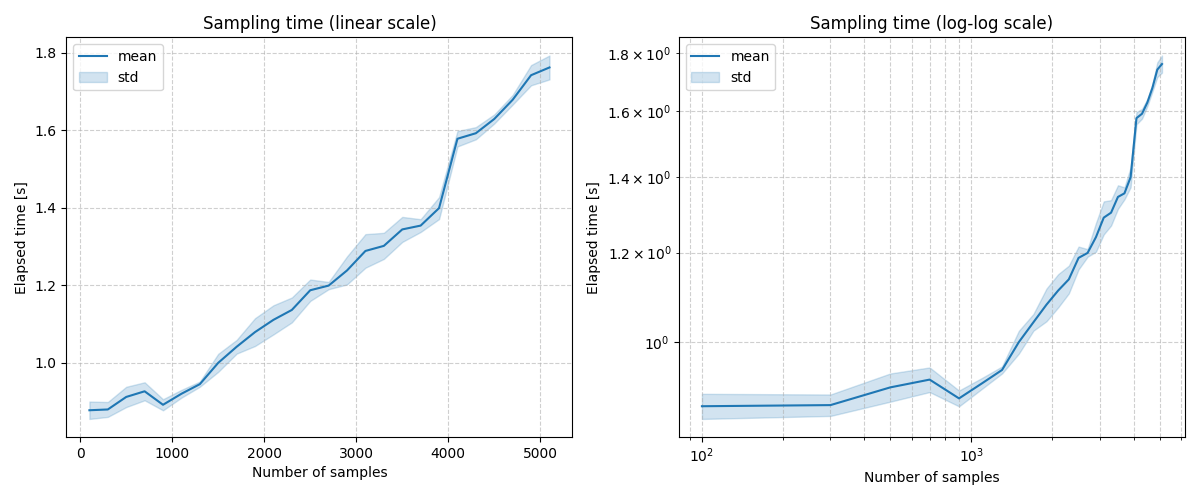

Source data for this figure (header and first rows):
num_samples, seed_1_time, seed_2_time, seed_3_time, seed_4_time, seed_5_time, seed_6_time, seed_7_time, seed_8_time, seed_9_time, seed_10_time
100, 0.9431, 0.8761, 0.8696, 0.869, 0.8664, 0.8658, 0.8663, 0.8679, 0.8676, 0.8822
300, 0.8836, 0.8845, 0.8699, 0.8697, 0.8683, 0.8652, 0.8841, 0.8693, 0.8667, 0.9328
500, 0.9384, 0.926, 0.9081, 0.9234, 0.8995, 0.8831, 0.894, 0.8964, 0.8796, 0.9686
700, 0.9431, 0.8906, 0.9353, 0.9352, 0.9733, 0.9233, 0.9397, 0.8996, 0.9198, 0.9032
900, 0.911, 0.9047, 0.8795, 0.8738, 0.8843, 0.8807, 0.8739, 0.9044, 0.9116, 0.8912
1100, 0.9248, 0.9338, 0.9071, 0.9229, 0.937, 0.9201, 0.9102, 0.9082, 0.9107, 0.9243
1300, 0.943, 0.9448, 0.9643, 0.9428, 0.9415, 0.9454, 0.9423, 0.9411, 0.9408, 0.9409
1500, 0.98, 0.9999, 1.031, 1.002, 1.007, 0.9793, 0.9941, 1.049, 0.9775, 0.9764
1700, 1.043, 1.057, 1.049, 1.021, 1.063, 1.054, 1.042, 1.013, 1.056, 1.013
1900, 1.038, 1.038, 1.127, 1.141, 1.057, 1.118, 1.065, 1.059, 1.091, 1.057
2100, 1.102, 1.104, 1.104, 1.104, 1.104, 1.222, 1.092, 1.092, 1.09, 1.092
2300, 1.231, 1.124, 1.124, 1.122, 1.13, 1.126, 1.137, 1.122, 1.123, 1.122
2500, 1.152, 1.206, 1.171, 1.172, 1.181, 1.191, 1.234, 1.235, 1.164, 1.165
2700, 1.202, 1.2, 1.21, 1.185, 1.187, 1.206, 1.195, 1.214, 1.202, 1.189
2900, 1.216, 1.224, 1.218, 1.216, 1.324, 1.222, 1.206, 1.228, 1.29, 1.237
3100, 1.259, 1.26, 1.243, 1.324, 1.31, 1.358, 1.238, 1.237, 1.318, 1.337
3300, 1.37, 1.343, 1.284, 1.279, 1.318, 1.282, 1.272, 1.27, 1.271, 1.326
3500, 1.3, 1.416, 1.328, 1.329, 1.357, 1.376, 1.325, 1.353, 1.343, 1.311
3700, 1.384, 1.343, 1.341, 1.342, 1.33, 1.347, 1.367, 1.361, 1.376, 1.347
3900, 1.464, 1.398, 1.37, 1.367, 1.421, 1.386, 1.377, 1.408, 1.416, 1.379
4100, 1.589, 1.552, 1.556, 1.588, 1.564, 1.566, 1.591, 1.574, 1.623, 1.575
4300, 1.621, 1.625, 1.583, 1.586, 1.584, 1.584, 1.584, 1.584, 1.584, 1.584
4500, 1.617, 1.618, 1.618, 1.647, 1.62, 1.645, 1.62, 1.636, 1.624, 1.643
4700, 1.67, 1.66, 1.677, 1.691, 1.672, 1.664, 1.676, 1.703, 1.689, 1.681
4900, 1.716, 1.746, 1.746, 1.731, 1.72, 1.703, 1.742, 1.801, 1.764, 1.748
5100, 1.781, 1.815, 1.743, 1.741, 1.743, 1.743, 1.822, 1.743, 1.742, 1.743
